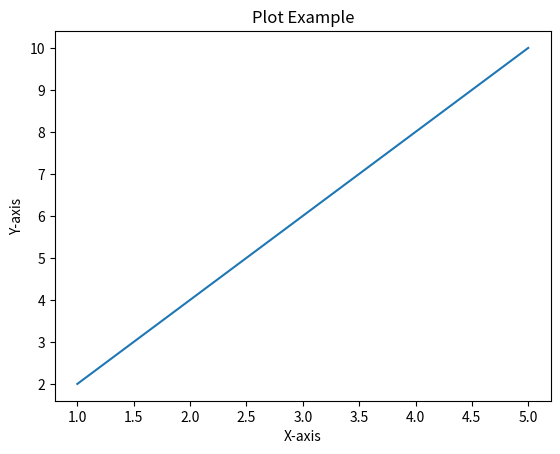

Reproduce this figure in Python.
import matplotlib.pyplot as plt

# Sample data
x = [1, 2, 3, 4, 5]
y = [2, 4, 6, 8, 10]

# Create a figure and axis
fig, ax = plt.subplots()

# Plot the data
ax.plot(x, y)

# Set labels and title
ax.set_xlabel('X-axis')
ax.set_ylabel('Y-axis')
ax.set_title('Plot Example')

# Display the plot
plt.show()
